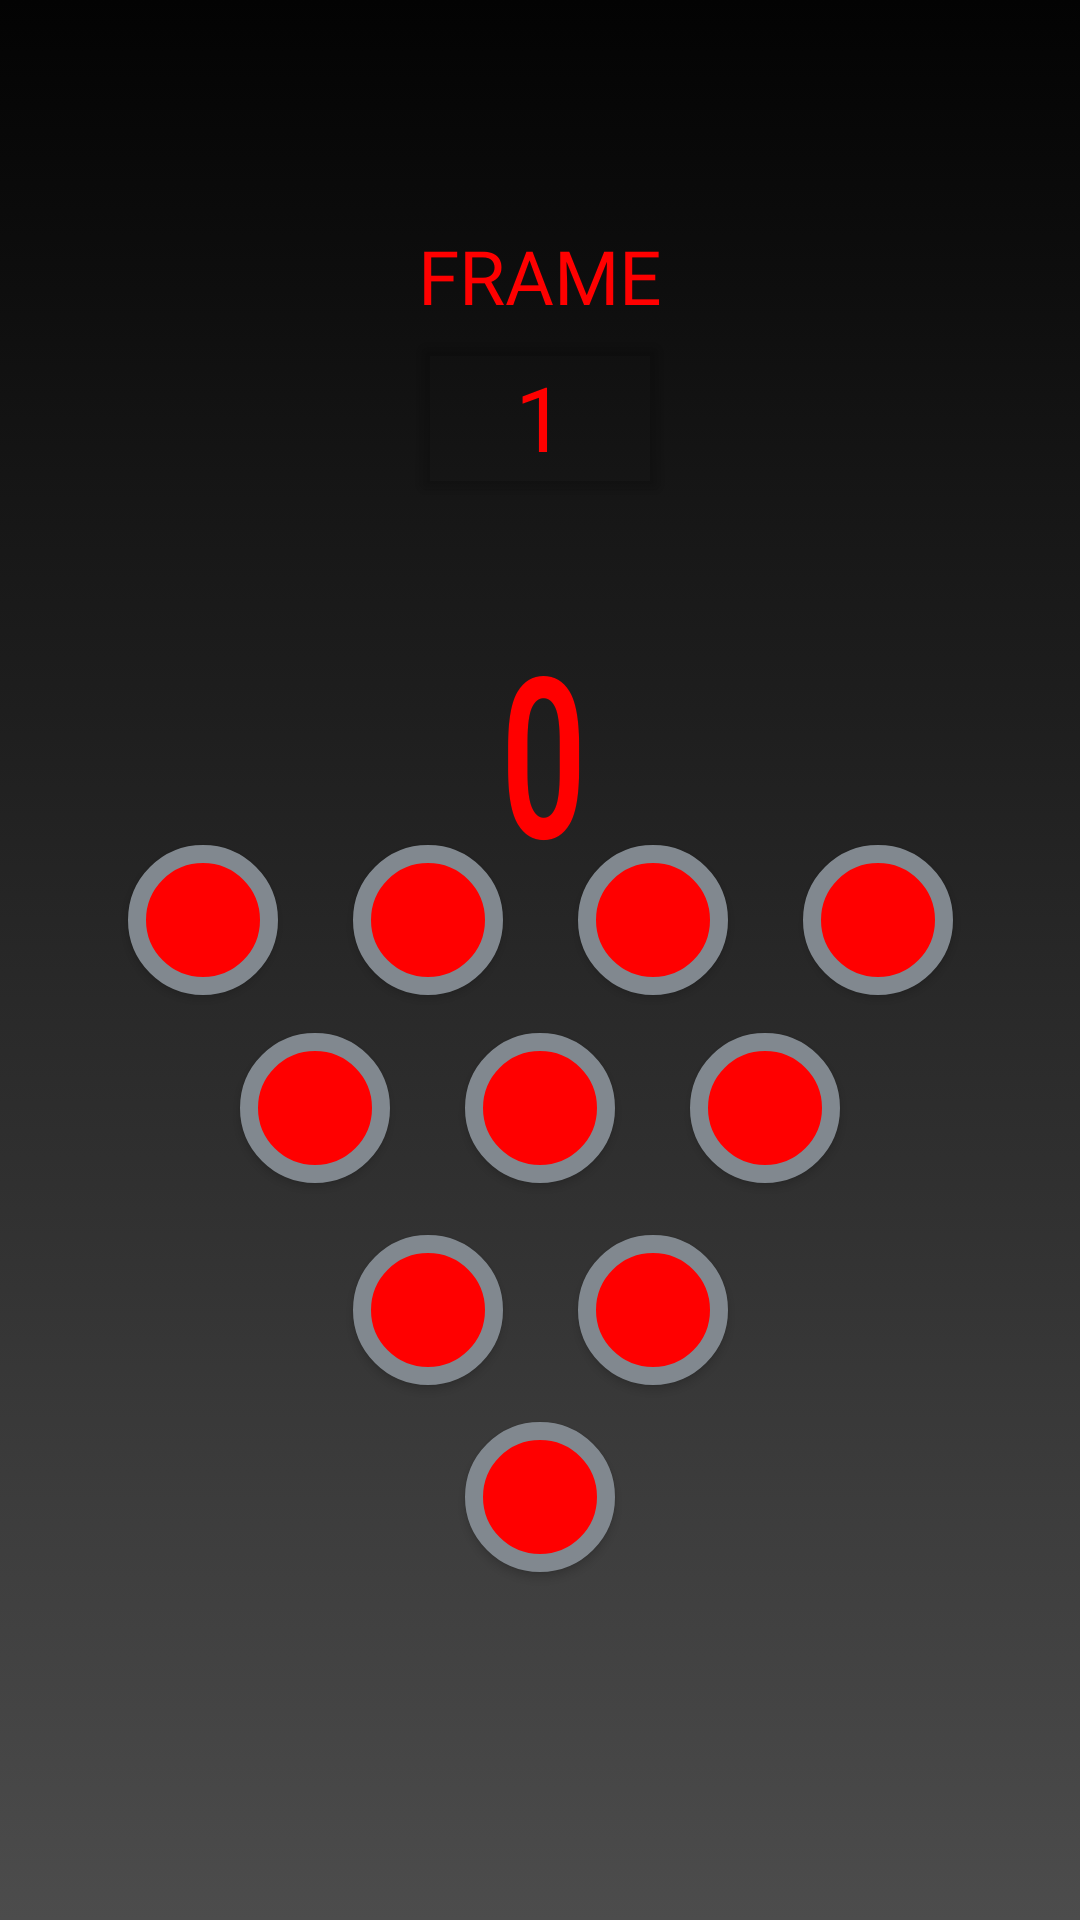

Android layout source for this screen:
<!-- AndroidManifest.xml: application theme Theme.AssessmentApp -->
<!-- res/layout/activity_bowling.xml -->
<?xml version="1.0" encoding="utf-8"?>
<androidx.constraintlayout.widget.ConstraintLayout xmlns:android="http://schemas.android.com/apk/res/android"
    xmlns:app="http://schemas.android.com/apk/res-auto"
    xmlns:tools="http://schemas.android.com/tools"
    android:layout_width="match_parent"
    android:layout_height="match_parent"
    android:background="@drawable/gradientbackground"
    tools:context=".Bowling">

    <TextView
        android:id="@+id/FrameText"
        android:layout_width="wrap_content"
        android:layout_height="wrap_content"
        android:layout_marginTop="75dp"
        android:fontFamily="@font/press_start_2p"
        android:text="FRAME"
        android:textColor="#FF0000"
        android:textSize="25sp"
        app:layout_constraintEnd_toEndOf="parent"
        app:layout_constraintStart_toStartOf="parent"
        app:layout_constraintTop_toTopOf="parent" />

    <Button
        android:id="@+id/fNum"
        android:layout_width="wrap_content"
        android:layout_height="wrap_content"
        android:backgroundTint="#00FFFFFF"
        android:fontFamily="@font/press_start_2p"
        android:text="@string/pNumInitial"
        android:textColor="#FF0000"
        android:textSize="30sp"
        app:layout_constraintEnd_toEndOf="parent"
        app:layout_constraintStart_toStartOf="parent"
        app:layout_constraintTop_toBottomOf="@+id/FrameText" />

    <TextView
        android:id="@+id/Score"
        android:layout_width="wrap_content"
        android:layout_height="wrap_content"
        android:layout_marginTop="50dp"
        android:fontFamily="@font/press_start_2p"
        android:scaleY="1.5"
        android:text="0"
        android:textAlignment="center"
        android:textAllCaps="false"
        android:textColor="#FF0000"
        android:textSize="48sp"
        android:textStyle="bold"
        app:layout_constraintEnd_toEndOf="parent"
        app:layout_constraintStart_toStartOf="parent"
        app:layout_constraintTop_toBottomOf="@+id/fNum" />

    <Button
        android:id="@+id/pin1"
        android:layout_width="50dp"
        android:layout_height="50dp"
        android:layout_marginBottom="-75dp"
        android:background="@drawable/pinstate"
        android:text="@string/Empty"
        app:cornerRadius="100dp"
        app:layout_constraintBottom_toBottomOf="parent"
        app:layout_constraintEnd_toEndOf="parent"
        app:layout_constraintStart_toStartOf="parent"
        app:layout_constraintTop_toBottomOf="@+id/Score"
        app:strokeColor="#616161"
        app:strokeWidth="5dp" />

    <Button
        android:id="@+id/pin5"
        android:layout_width="50dp"
        android:layout_height="50dp"
        android:layout_marginBottom="185dp"
        android:background="@drawable/pinstate"
        android:text="@string/Empty"
        app:cornerRadius="100dp"
        app:layout_constraintBottom_toBottomOf="parent"
        app:layout_constraintEnd_toEndOf="parent"
        app:layout_constraintStart_toStartOf="parent"
        app:layout_constraintTop_toBottomOf="@+id/Score"
        app:strokeColor="#616161"
        app:strokeWidth="5dp" />

    <Button
        android:id="@+id/pin6"
        android:layout_width="50dp"
        android:layout_height="50dp"
        android:layout_marginStart="150dp"
        android:layout_marginBottom="185dp"
        android:background="@drawable/pinstate"
        android:text="@string/Empty"
        app:cornerRadius="100dp"
        app:layout_constraintBottom_toBottomOf="parent"
        app:layout_constraintEnd_toEndOf="parent"
        app:layout_constraintStart_toStartOf="parent"
        app:layout_constraintTop_toBottomOf="@+id/Score"
        app:strokeColor="#616161"
        app:strokeWidth="5dp" />

    <Button
        android:id="@+id/pin4"
        android:layout_width="50dp"
        android:layout_height="50dp"
        android:layout_marginEnd="150dp"
        android:layout_marginBottom="185dp"
        android:background="@drawable/pinstate"
        android:text="@string/Empty"
        app:cornerRadius="100dp"
        app:layout_constraintBottom_toBottomOf="parent"
        app:layout_constraintEnd_toEndOf="parent"
        app:layout_constraintStart_toStartOf="parent"
        app:layout_constraintTop_toBottomOf="@+id/Score"
        app:strokeColor="#616161"
        app:strokeWidth="5dp" />

    <Button
        android:id="@+id/pin2"
        android:layout_width="50dp"
        android:layout_height="50dp"
        android:layout_marginEnd="75dp"
        android:layout_marginBottom="50dp"
        android:background="@drawable/pinstate"
        android:text="@string/Empty"
        app:cornerRadius="100dp"
        app:layout_constraintBottom_toBottomOf="parent"
        app:layout_constraintEnd_toEndOf="parent"
        app:layout_constraintStart_toStartOf="parent"
        app:layout_constraintTop_toBottomOf="@+id/Score"
        app:strokeColor="#616161"
        app:strokeWidth="5dp" />

    <Button
        android:id="@+id/pin7"
        android:layout_width="50dp"
        android:layout_height="50dp"
        android:layout_marginEnd="225dp"
        android:layout_marginBottom="310dp"
        android:background="@drawable/pinstate"
        android:text="@string/Empty"
        app:cornerRadius="100dp"
        app:layout_constraintBottom_toBottomOf="parent"
        app:layout_constraintEnd_toEndOf="parent"
        app:layout_constraintStart_toStartOf="parent"
        app:layout_constraintTop_toBottomOf="@+id/Score"
        app:strokeColor="#616161"
        app:strokeWidth="5dp" />

    <Button
        android:id="@+id/pin8"
        android:layout_width="50dp"
        android:layout_height="50dp"
        android:layout_marginEnd="75dp"
        android:layout_marginBottom="310dp"
        android:background="@drawable/pinstate"
        android:text="@string/Empty"
        app:cornerRadius="100dp"
        app:layout_constraintBottom_toBottomOf="parent"
        app:layout_constraintEnd_toEndOf="parent"
        app:layout_constraintStart_toStartOf="parent"
        app:layout_constraintTop_toBottomOf="@+id/Score"
        app:strokeColor="#616161"
        app:strokeWidth="5dp" />

    <Button
        android:id="@+id/pin9"
        android:layout_width="50dp"
        android:layout_height="50dp"
        android:layout_marginStart="75dp"
        android:layout_marginBottom="310dp"
        android:background="@drawable/pinstate"
        android:text="@string/Empty"
        app:cornerRadius="100dp"
        app:layout_constraintBottom_toBottomOf="parent"
        app:layout_constraintEnd_toEndOf="parent"
        app:layout_constraintStart_toStartOf="parent"
        app:layout_constraintTop_toBottomOf="@+id/Score"
        app:strokeColor="#616161"
        app:strokeWidth="5dp" />

    <Button
        android:id="@+id/pin10"
        android:layout_width="50dp"
        android:layout_height="50dp"
        android:layout_marginStart="225dp"
        android:layout_marginBottom="310dp"
        android:background="@drawable/pinstate"
        android:text="@string/Empty"
        app:cornerRadius="100dp"
        app:layout_constraintBottom_toBottomOf="parent"
        app:layout_constraintEnd_toEndOf="parent"
        app:layout_constraintStart_toStartOf="parent"
        app:layout_constraintTop_toBottomOf="@+id/Score"
        app:strokeColor="#616161"
        app:strokeWidth="5dp" />

    <Button
        android:id="@+id/pin3"
        android:layout_width="50dp"
        android:layout_height="50dp"
        android:layout_marginStart="75dp"
        android:layout_marginBottom="50dp"
        android:background="@drawable/pinstate"
        android:text="@string/Empty"
        app:cornerRadius="100dp"
        app:layout_constraintBottom_toBottomOf="parent"
        app:layout_constraintEnd_toEndOf="parent"
        app:layout_constraintStart_toStartOf="parent"
        app:layout_constraintTop_toBottomOf="@+id/Score"
        app:strokeColor="#616161"
        app:strokeWidth="5dp" />

</androidx.constraintlayout.widget.ConstraintLayout>
<!-- resources referenced by this layout -->
<resources>
  <!-- drawable gradientbackground (drawable) -->
  <?xml version="1.0" encoding="utf-8"?>
  <selector xmlns:android="http://schemas.android.com/apk/res/android">
      <item>
          <shape>
              <gradient
                  android:angle="-90"
                  android:startColor="#030303"
                  android:endColor="#4C4C4C"
                  android:type="linear"/>
          </shape>
      </item>
  
  </selector>
  <!-- drawable pinstate (drawable) -->
  <?xml version="1.0" encoding="utf-8"?>
  <selector xmlns:android="http://schemas.android.com/apk/res/android">
  
  
      <item android:state_pressed="true" android:drawable="@drawable/buttonpinhit" />
  
      <item android:state_enabled="true" android:drawable="@drawable/buttonpinstand"/>
  
      <item android:state_enabled="false" android:drawable="@drawable/buttonpinstand"/>
  
  
  
  </selector>
  <string name="Empty" />
  <string name="pNumInitial">1</string>
  <style name="Theme.AssessmentApp" parent="Theme.AppCompat.DayNight.NoActionBar">
          
          <item name="colorPrimary">@color/purple_500</item>
          <item name="colorPrimaryVariant">@color/purple_700</item>
          <item name="colorOnPrimary">@color/white</item>
          
          <item name="colorSecondary">@color/teal_200</item>
          <item name="colorSecondaryVariant">@color/teal_700</item>
          <item name="colorOnSecondary">@color/black</item>
          
          <item name="android:statusBarColor" tools:targetApi="l">?attr/colorPrimaryVariant</item>
          
      </style>
  <!-- drawable buttonpinhit (drawable) -->
  <?xml version="1.0" encoding="utf-8"?>
  <selector xmlns:android="http://schemas.android.com/apk/res/android">
      <item>
          <shape android:shape="oval">
              <stroke android:color="#81888F" android:width="6dp" />
              <solid android:color="#222222"/>
              <size android:width="150dp" android:height="150dp"/>
          </shape>
      </item>
  </selector>
  <!-- drawable buttonpinstand (drawable) -->
  <?xml version="1.0" encoding="utf-8"?>
  <selector xmlns:android="http://schemas.android.com/apk/res/android">
      <item>
          <shape android:shape="oval">
              <stroke android:color="#81888F" android:width="6dp" />
              <solid android:color="#FF0000"/>
              <size android:width="150dp" android:height="150dp"/>
          </shape>
      </item>
  </selector>
  <color name="purple_500">#FF6200EE</color>
  <color name="purple_700">#FF3700B3</color>
  <color name="white">#FFFFFFFF</color>
  <color name="teal_200">#FF03DAC5</color>
  <color name="teal_700">#FF018786</color>
  <color name="black">#FF000000</color>
</resources>
